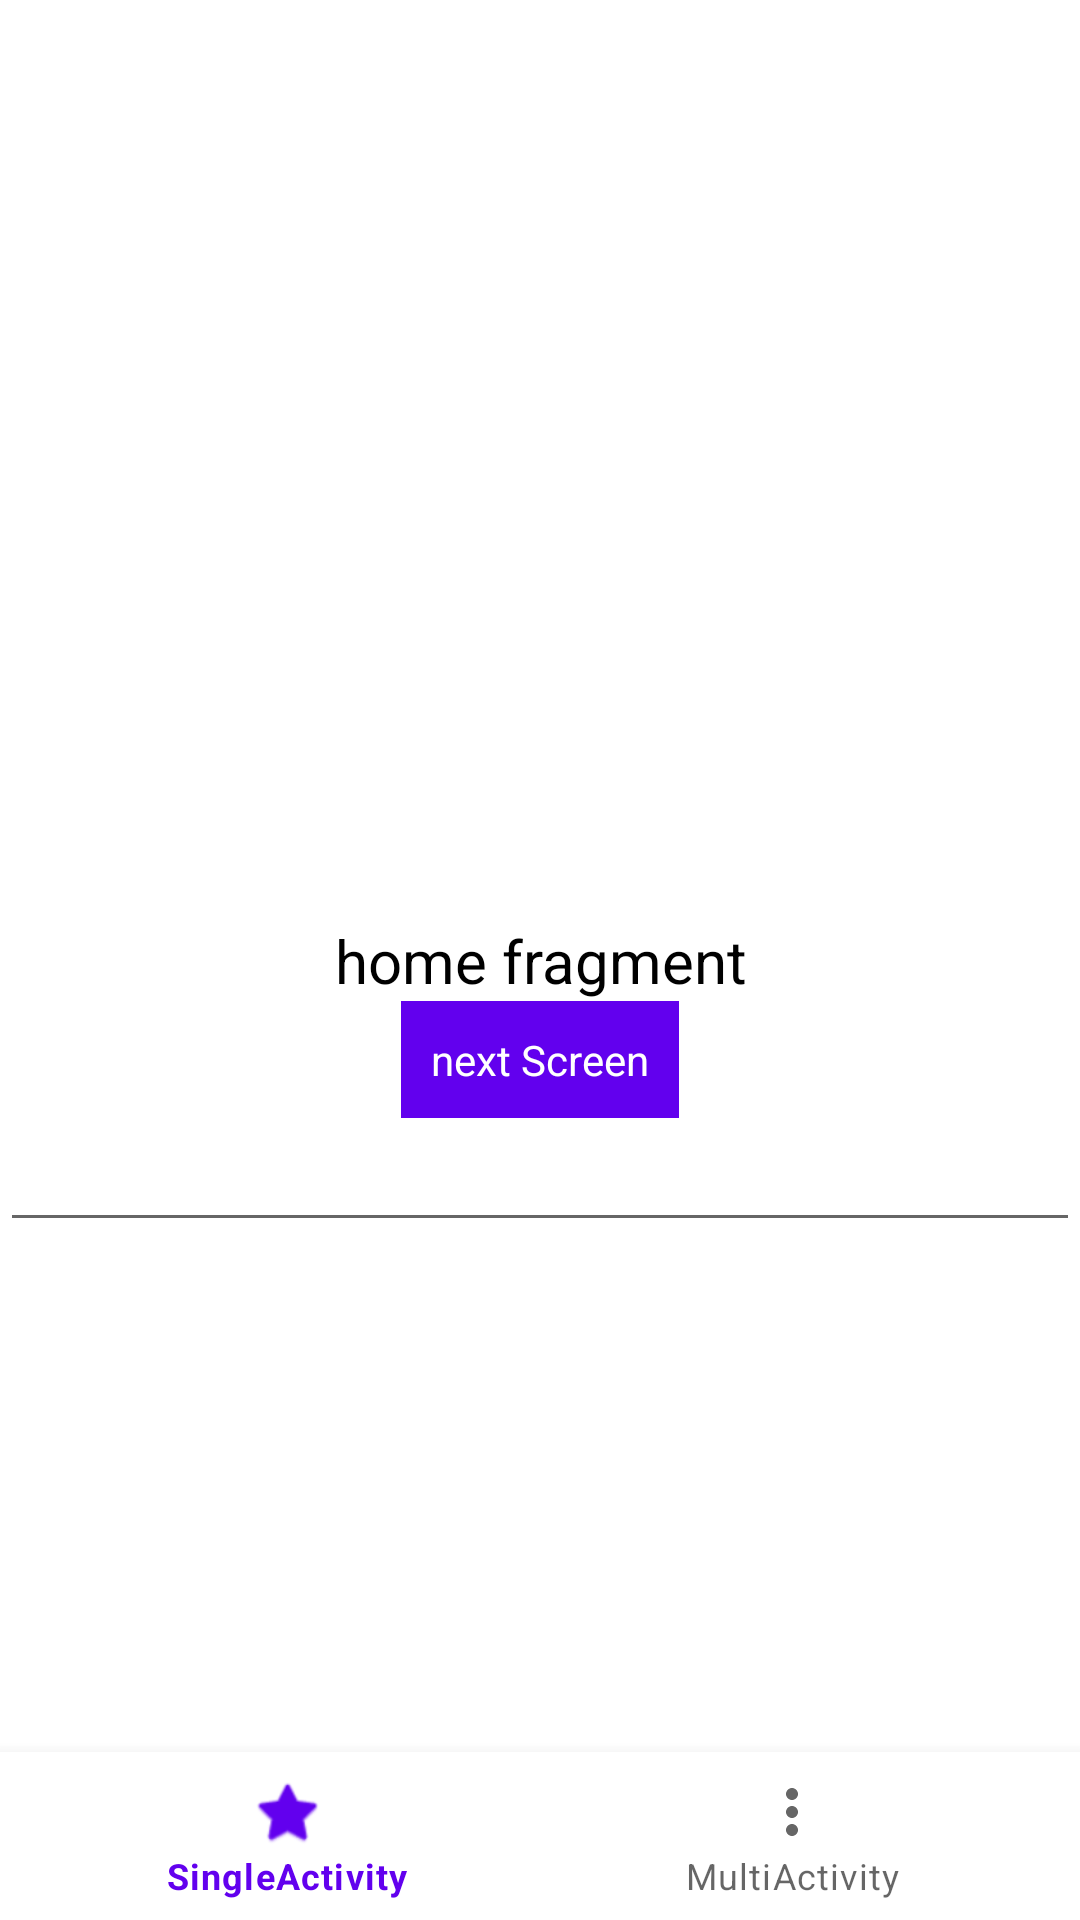

Android layout source for this screen:
<!-- AndroidManifest.xml: application theme Theme.TheFirstProjectTDTDemo -->
<!-- res/layout/fragment_home.xml -->
<?xml version="1.0" encoding="utf-8"?>
<androidx.constraintlayout.widget.ConstraintLayout xmlns:android="http://schemas.android.com/apk/res/android"
    xmlns:app="http://schemas.android.com/apk/res-auto"
    android:layout_width="match_parent"
    android:layout_height="match_parent"
    android:background="@color/white">

    <TextView
        android:id="@+id/tvTitleHome"
        android:layout_width="match_parent"
        android:layout_height="wrap_content"
        android:gravity="center"
        android:text="home fragment"
        android:textColor="@color/black"
        android:textSize="20sp"
        app:layout_constraintBottom_toBottomOf="parent"
        app:layout_constraintTop_toTopOf="parent" />

    <TextView
        android:id="@+id/tvNextTo2ndFragment"
        android:layout_width="wrap_content"
        android:layout_height="wrap_content"
        android:background="@color/design_default_color_primary"
        android:padding="10dp"
        android:text="next Screen"
        android:textColor="@color/white"
        app:layout_constraintEnd_toEndOf="parent"
        app:layout_constraintStart_toStartOf="parent"
        app:layout_constraintTop_toBottomOf="@id/tvTitleHome" />

    <EditText
        android:id="@+id/edtHomeFragment"
        android:layout_width="match_parent"
        android:layout_height="wrap_content"
        app:layout_constraintTop_toBottomOf="@id/tvNextTo2ndFragment" />

    <com.google.android.material.bottomnavigation.BottomNavigationView
        android:id="@+id/homeBottomNavigation"
        android:layout_width="match_parent"
        android:layout_height="wrap_content"
        app:labelVisibilityMode="labeled"
        app:layout_constraintBottom_toBottomOf="parent"
        app:menu="@menu/home_menu" />

</androidx.constraintlayout.widget.ConstraintLayout>
<!-- resources referenced by this layout -->
<resources>
  <style name="Theme.TheFirstProjectTDTDemo" parent="Theme.MaterialComponents.Light.NoActionBar">
          
          <item name="colorPrimary">@color/purple_500</item>
          <item name="colorPrimaryVariant">@color/purple_700</item>
          <item name="colorOnPrimary">@color/white</item>
          
          <item name="colorSecondary">@color/teal_200</item>
          <item name="colorSecondaryVariant">@color/teal_700</item>
          <item name="colorOnSecondary">@color/black</item>
          
          <item name="android:statusBarColor" tools:targetApi="l">?attr/colorPrimaryVariant</item>
          
      </style>
  <!-- not gathered from this repository: default colours our renderer supplied (Android Studio template values) -->
  <color name="purple_500">#FF6200EE</color>
  <color name="purple_700">#FF3700B3</color>
  <color name="teal_200">#FF03DAC5</color>
  <color name="teal_700">#FF018786</color>
  <color name="black">#FF000000</color>
  <color name="white">#FFFFFFFF</color>
</resources>
